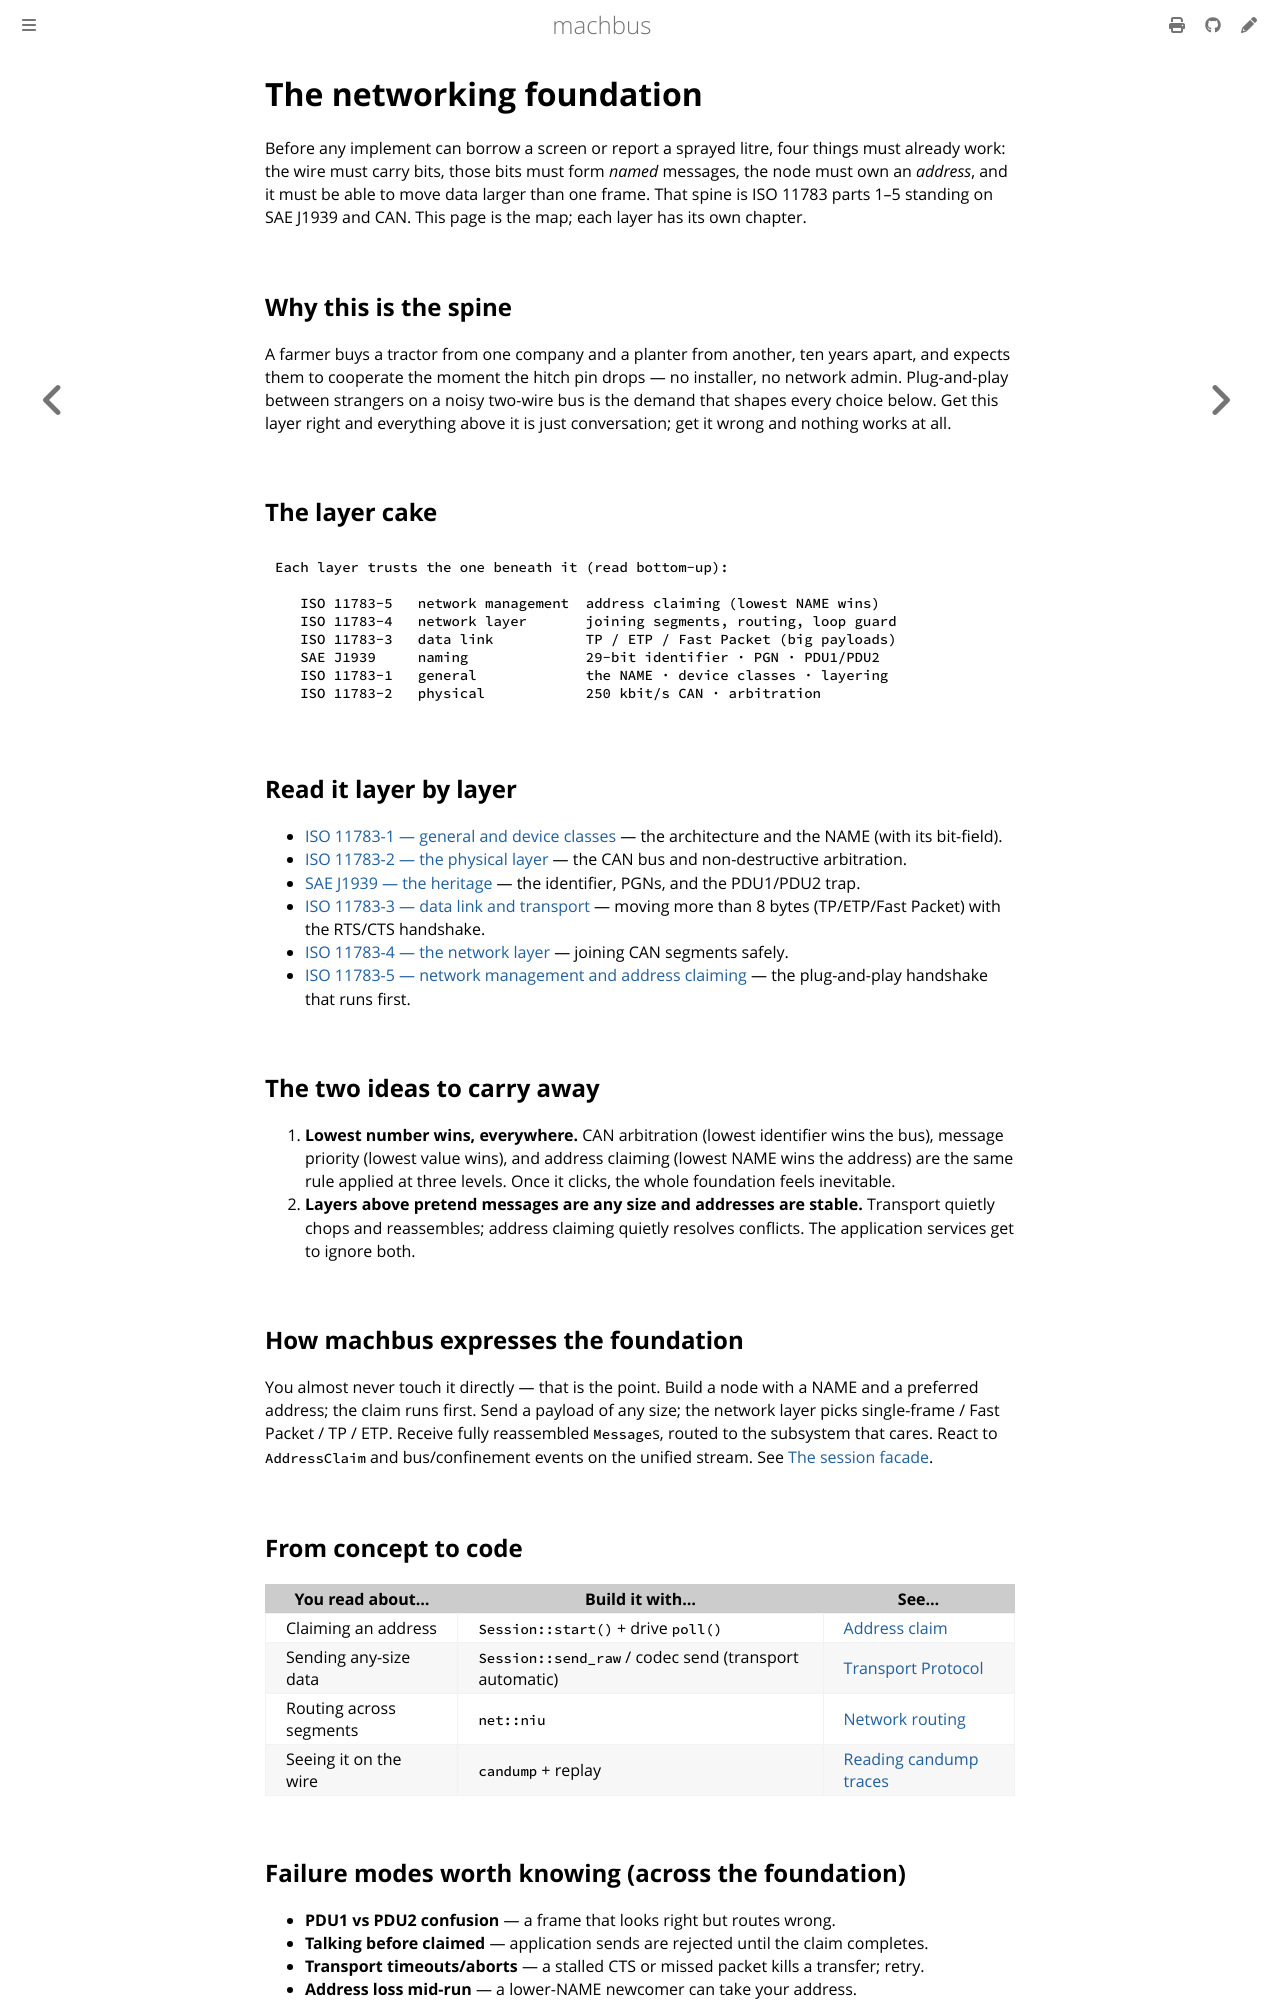

repository: robolibs/machbus · page: standards/foundations.html · generator: mdbook

# The networking foundation

Before any implement can borrow a screen or report a sprayed litre, four things must
already work: the wire must carry bits, those bits must form *named* messages, the
node must own an *address*, and it must be able to move data larger than one frame.
That spine is ISO 11783 parts 1–5 standing on SAE J1939 and CAN. This page is the map;
each layer has its own chapter.

## Why this is the spine

A farmer buys a tractor from one company and a planter from another, ten years apart,
and expects them to cooperate the moment the hitch pin drops — no installer, no
network admin. Plug-and-play between strangers on a noisy two-wire bus is the demand
that shapes every choice below. Get this layer right and everything above it is just
conversation; get it wrong and nothing works at all.

## The layer cake

```
Each layer trusts the one beneath it (read bottom-up):

   ISO 11783-5   network management  address claiming (lowest NAME wins)
   ISO 11783-4   network layer       joining segments, routing, loop guard
   ISO 11783-3   data link           TP / ETP / Fast Packet (big payloads)
   SAE J1939     naming              29-bit identifier · PGN · PDU1/PDU2
   ISO 11783-1   general             the NAME · device classes · layering
   ISO 11783-2   physical            250 kbit/s CAN · arbitration
```

## Read it layer by layer

- [ISO 11783-1 — general and device classes](iso11783-general-device-classes.md) — the architecture
  and the NAME (with its bit-field).
- [ISO 11783-2 — the physical layer](iso11783-physical-layer.md) — the CAN bus and
  non-destructive arbitration.
- [SAE J1939 — the heritage](j1939.md) — the identifier, PGNs, and the PDU1/PDU2 trap.
- [ISO 11783-3 — data link and transport](iso11783-datalink-transport.md) — moving more than 8
  bytes (TP/ETP/Fast Packet) with the RTS/CTS handshake.
- [ISO 11783-4 — the network layer](iso11783-network-layer.md) — joining CAN segments safely.
- [ISO 11783-5 — network management and address claiming](iso11783-network-management.md)
  — the plug-and-play handshake that runs first.

## The two ideas to carry away

1. **Lowest number wins, everywhere.** CAN arbitration (lowest identifier wins the
   bus), message priority (lowest value wins), and address claiming (lowest NAME wins
   the address) are the same rule applied at three levels. Once it clicks, the whole
   foundation feels inevitable.
2. **Layers above pretend messages are any size and addresses are stable.** Transport
   quietly chops and reassembles; address claiming quietly resolves conflicts. The
   application services get to ignore both.

## How machbus expresses the foundation

You almost never touch it directly — that is the point. Build a node with a NAME and a
preferred address; the claim runs first. Send a payload of any size; the network layer
picks single-frame / Fast Packet / TP / ETP. Receive fully reassembled `Message`s,
routed to the subsystem that cares. React to `AddressClaim` and bus/confinement events
on the unified stream. See [The session facade](../guide/session-facade.md).

## From concept to code

| You read about… | Build it with… | See… |
| --- | --- | --- |
| Claiming an address | `Session::start()` + drive `poll()` | [Address claim](../tutorials/address-claim.md) |
| Sending any-size data | `Session::send_raw` / codec send (transport automatic) | [Transport Protocol](../tutorials/transport-protocol.md) |
| Routing across segments | `net::niu` | [Network routing](../tutorials/network-routing.md) |
| Seeing it on the wire | `candump` + replay | [Reading candump traces](../isobus-basics/reading-candump-traces.md) |
